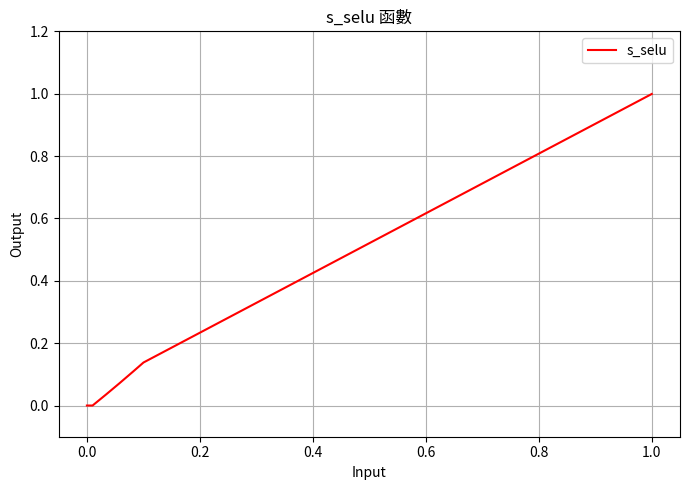

The script that saved this image: (Note: this script raises an exception after producing the figure.)
import math
import matplotlib.pyplot as plt
import numpy as np

save_path = "./images/algorithm/"  # 替換為您的目標路徑

# 常數定義
selu_to_zero = 0.01
selu_to_less = 0.1

sigmoid_l = 1
sigmoid_k = 8  # 調整後的 sigmoid_k
sigmoid_mid = 0.5

relu_cut = 0.01

curve_begin = 1.0  # 調整為1以達到最大值

SELU_ALPHA = 1.67326324235
SELU_LAMBDA = 0.957  # 調整後的 lambda

# SELU 函數
def s_selu(input_val):
    if input_val < selu_to_zero:
        return 0.0
    elif input_val < selu_to_less:
        return SELU_LAMBDA * SELU_ALPHA * (math.exp(input_val - selu_to_less) - math.exp(selu_to_zero - selu_to_less))
    else:
        return (SELU_LAMBDA * input_val +
                (SELU_LAMBDA * SELU_ALPHA * (1 - math.exp(selu_to_zero - selu_to_less)) -
                 SELU_LAMBDA * selu_to_less))

# Sigmoid 函數
def s_sigmoid(input_val):
    return sigmoid_l / (1 + math.exp(-sigmoid_k * (input_val - sigmoid_mid)))

# Sigmoid 導數函數
def s_d_sigmoid(input_val):
    f = s_sigmoid(input_val)
    derivative = sigmoid_k * sigmoid_l * f * (1 - f / sigmoid_l)
    # 最大值歸一化
    max_derivative = sigmoid_k * sigmoid_l / 4
    normalized = derivative / max_derivative
    return normalized ** 2

# ReLU 函數
def s_relu(input_val):
    return input_val if input_val > relu_cut else 0.0

# 平方函數
def s_square(input_val):
    return input_val * input_val

# 直接傳遞函數
def s_direct(input_val):
    return input_val

# S 曲線函數
def s_curve(input_val):
    return curve_begin * (1 - input_val) * (1 - input_val)

# 生成輸入數據
inputs = np.linspace(0, 1, 500)

# 計算各函數的輸出
outputs_s_selu = [s_selu(x) for x in inputs]
outputs_s_sigmoid = [s_sigmoid(x) for x in inputs]
outputs_s_d_sigmoid = [s_d_sigmoid(x) for x in inputs]
outputs_s_relu = [s_relu(x) for x in inputs]
outputs_s_square = [s_square(x) for x in inputs]
outputs_s_direct = [s_direct(x) for x in inputs]
outputs_s_curve = [s_curve(x) for x in inputs]

# 定義每個子圖的標題和對應的數據
functions = [
    ("s_selu", outputs_s_selu, "red"),
    ("s_sigmoid", outputs_s_sigmoid, "blue"),
    ("s_d_sigmoid", outputs_s_d_sigmoid, "green"),
    ("s_relu", outputs_s_relu, "purple"),
    ("s_square", outputs_s_square, "orange"),
    ("s_direct", outputs_s_direct, "brown"),
    ("s_curve", outputs_s_curve, "cyan")
]

# 繪製並保存每個函數的圖形
for name, output, color in functions:
    plt.figure(figsize=(7, 5))
    plt.plot(inputs, output, color=color, label=name)
    plt.title(f"{name} 函數")
    plt.xlabel("Input")
    plt.ylabel("Output")
    plt.ylim(-0.1, 1.2)  # 設置y軸範圍以便更好地觀察
    plt.grid(True)
    plt.legend()
    plt.tight_layout()
    # 保存為 JPG 文件
    plt.savefig(f"{save_path}{name}.jpg")
    plt.close()

print("所有圖形已保存為 JPG 文件！")
